Run: headless pygame with SDL's dummy video driver; simulated clock (each Clock.tick advances the game by its frame time, no real sleeping); random seed 0; keys injected as events and as key.get_pressed() state; no mouse input.
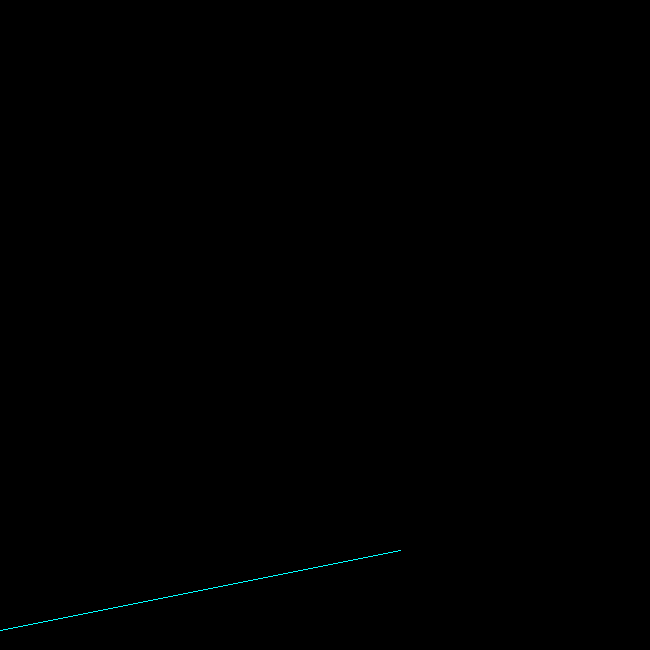
Frame 1 of 4 · flips 1–60 · no input
Frame 2 of 4 · flips 61–180 · tapped SPACE, RETURN · held RIGHT (→), D · screen unchanged from frame 1, image omitted
Frame 3 of 4 · flips 181–300 · held DOWN (↓), S · screen unchanged from frame 2, image omitted
Frame 4 of 4 · flips 301–420 · held LEFT (←), A, UP (↑), W · screen unchanged from frame 3, image omitted

The pygame program that drew these frames:

# import pygame
# import sys

# WIDTH, HEIGHT = 500, 500
# BG_COLOR = (0, 0, 0)  # Cor de fundo preto
# LINE_COLOR = (0,255,255)      # Cor da linha ciano
# THICKNESS = 1  # Define a espessura da linha

# # Função do Algoritmo Bresenham
# def Bresenham(screen, x1, y1, x2, y2, thickness):
#     # Calcula as diferenças absolutas entre as coordenadas dos pontos
#     dx = abs(x2 - x1)
#     dy = abs(y2 - y1)
#     # Determina se a linha tem uma inclinação maior que 45º
#     passo = dy > dx
    
#     # Se for uma linha mais inclinada verticalmente, trocamos x e y
#     if passo:
#         x1, y1 = y1, x1
#         x2, y2 = y2, x2
#     # Garante que estamos sempre desenhando da esquerda para a direita
#     if x1 > x2:
#         x1, x2 = x2, x1
#         y1, y2 = y2, y1
#     # Recalcula as diferenças após possíveis trocas
#     dx = abs(x2 - x1)
#     dy = abs(y2 - y1)
    
#     # Define a variável de erro inicial
#     error = dx // 2
    
#     # Define o sentido do crescimento de y
#     y = y1
#     ystep = 1 if y1 < y2 else -1

#     for x in range(x1, x2 + 1):
#          # Se a linha era "passo", significa que trocamos x e y antes, então devemos inverter de volta
#         if passo:
#             pygame.draw.rect(screen, LINE_COLOR, pygame.Rect(y - thickness // 2, HEIGHT - x - thickness // 2, thickness, thickness))
#         else:
#             pygame.draw.rect(screen, LINE_COLOR, pygame.Rect(x - thickness // 2, HEIGHT - y - thickness // 2, thickness, thickness))
        
#         # Atualiza o erro acumulado
#         error -= dy
#         if error < 0:
#             y += ystep
#             error += dx  # Ajuste do erro acumulado

# # Função principal
# def main():
#     pygame.init()
#     screen = pygame.display.set_mode((WIDTH, HEIGHT))
#     pygame.display.set_caption("Desenho de Linha Bresenham")

#     # Coordenadas dos pontos inicial e final da linha
#     x1, y1, x2, y2 = 0, 40, 100, 400
    
#     running = True
#     while running:
#         for event in pygame.event.get():
#             if event.type == pygame.QUIT:
#                 running = False

#         screen.fill(BG_COLOR)
            
#         Bresenham(screen, x1,y1,x2,y2, THICKNESS)
                
#         pygame.display.flip()

#     pygame.quit()
#     sys.exit()

# if __name__ == "__main__":
#     main()


import pygame
import sys

WIDTH, HEIGHT = 650, 650
BG_COLOR = (0, 0, 0)  # Cor de fundo preto
LINE_COLOR = (0, 255, 255)  # Cor da linha ciano
THICKNESS = 1  # Espessura da linha

# Implementação correta do Algoritmo de Bresenham
def Bresenham(screen, x1, y1, x2, y2, thickness):
    dx = abs(x2 - x1)
    dy = abs(y2 - y1)
    sx = 1 if x1 < x2 else -1
    sy = 1 if y1 < y2 else -1
    
    p = 2 * dy - dx  # Parâmetro de decisão inicial

    x, y = x1, y1

    # Desenha o primeiro pixel
    pygame.draw.rect(screen, LINE_COLOR, pygame.Rect(x, HEIGHT - y, thickness, thickness))

    while x != x2 or y != y2:
        if p >= 0:
            y += sy
            p -= 2 * dx
        x += sx
        p += 2 * dy

        # Desenha o pixel calculado
        pygame.draw.rect(screen, LINE_COLOR, pygame.Rect(x, HEIGHT - y, thickness, thickness))

# Função principal
def main():
    pygame.init()
    screen = pygame.display.set_mode((WIDTH, HEIGHT))
    pygame.display.set_caption("Desenho de Linha Bresenham")

    # Coordenadas dos pontos inicial e final da linha
    x1, y1, x2, y2 = 0, 20, 400, 100

    running = True
    while running:
        for event in pygame.event.get():
            if event.type == pygame.QUIT:
                running = False

        screen.fill(BG_COLOR)
        Bresenham(screen, x1, y1, x2, y2, THICKNESS)
        pygame.display.flip()

    pygame.quit()
    sys.exit()

if __name__ == "__main__":
    main()
